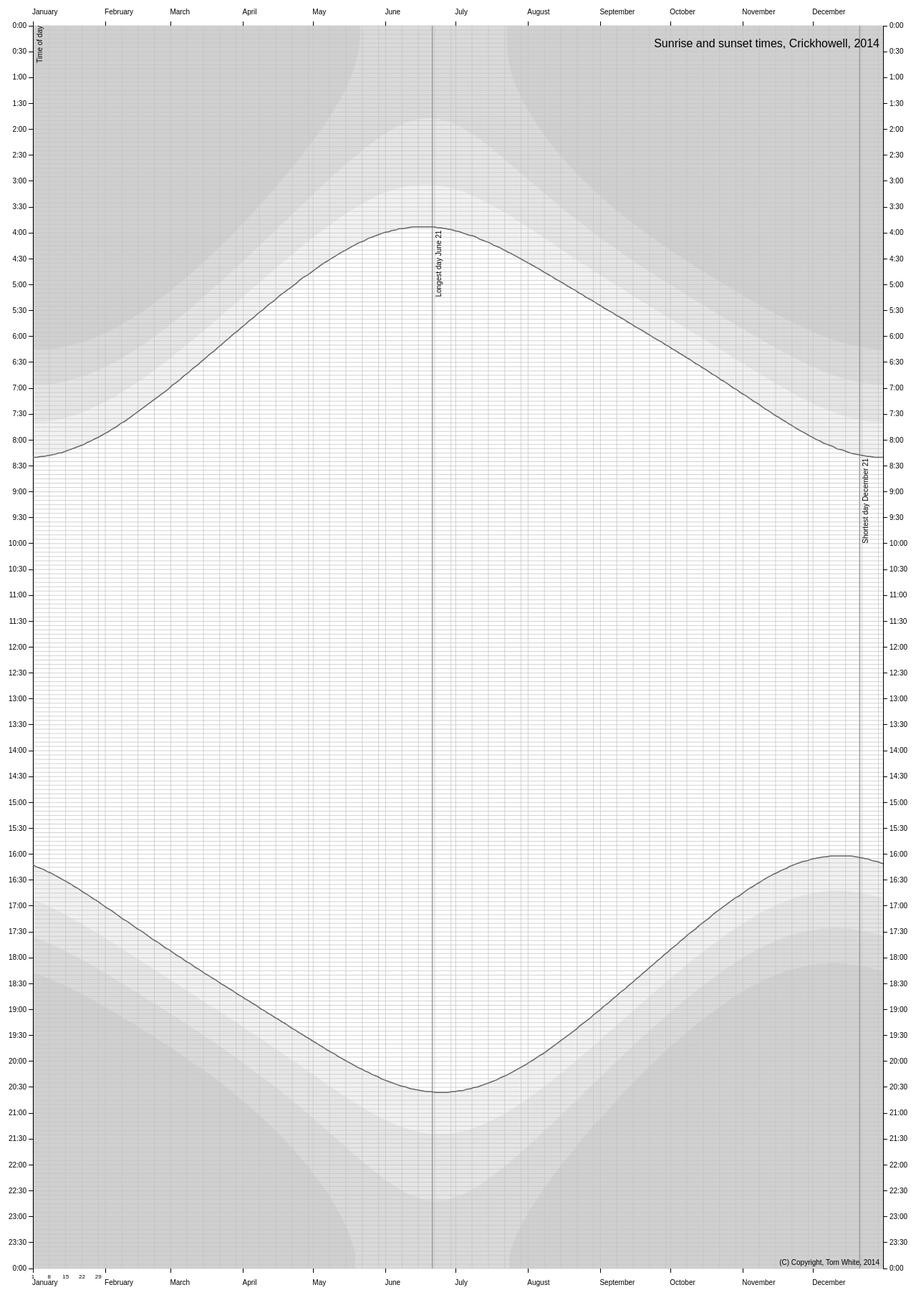
D3 v3 page, settled after 480 driven frames (8 s of simulated time); the page loaded 1 data file(s).



var singleScale = true; // false to put both sunrise and sunset on one truncated scale
var sunriseOnly = false; // true to only show sunrise on single scale
var sunsetOnly = false; // true to only show sunset on single scale
var wholeDay = singleScale && !sunriseOnly && !sunsetOnly; // true to show midnight to midnight

var margin = {top: 30, right: 50, bottom: 30, left: 50},
    width = 1287 - margin.left - margin.right,
    height = 1795 - margin.top - margin.bottom;

var parseDate = d3.time.format("%d/%m/%y").parse;
var parseTime = function(time) {
  if (time === "99:99") {
    return null;
  }
  return d3.time.format("%H:%M").parse(time);
}
var formatMonth = d3.time.format("%B");
var formatTime = d3.time.format("%_H:%M"); // space-pad hour
var formatDayOfMonth = function(d) {
  return (d.getMonth() == 0) ? d3.time.format("%e").call(undefined, d) : "";
}
var formatDate = d3.time.format("%d/%m/%y");
var formatDateMonth = d3.time.format("%B %d");

var midday = parseTime("12:00");

function draw(svg, chartHeight, data, drawSunrise, drawSunset, showTopXAxis, showBottomXAxis) {

    function makeSunLine(accessor) {
      return d3.svg.line()
        .interpolate("basis") // smooth
        .x(function(d) { return x(d.date); })
        .y(function(d) { return y(accessor.call(undefined, d)); })
        .defined(function(d) { return accessor.call(undefined, d) != null });
    }

    function makeTwilightArea(sunrise, accessor) {
      return d3.svg.area()
        .interpolate("basis")
        .x(function(d) { return x(d.date); })
        .y0(sunrise ? 0 : chartHeight)
        .y1(function(d) { return Math.min(Math.max(0, y(accessor.call(undefined, d))), chartHeight); }) // limit to (0, chartHeight)
        .defined(function(d) {
          var time = accessor.call(undefined, d);
          // only defined if a valid time and in morning for sunrise, afternoon for sunset
          return time != null && (sunrise ? (time < midday) : (time > midday));
        });
    }

    var x = d3.time.scale()
        .range([0, width]);

    var y = d3.time.scale()
        .range([0, chartHeight]);

    var xAxis = d3.svg.axis()
        .scale(x)
        .tickFormat(formatMonth)
        .tickPadding(10)
        .orient("bottom");

    var xAxisTop = d3.svg.axis()
        .scale(x)
        .tickFormat(formatMonth)
        .tickPadding(10)
        .orient("top");

    var yAxisTickMins = wholeDay ? 30 : 10;

    var yAxis = d3.svg.axis()
        .scale(y)
        .ticks(d3.time.minute, yAxisTickMins)
        .tickFormat(formatTime)
        .orient("left");

    var yAxisRight = d3.svg.axis()
        .scale(y)
        .ticks(d3.time.minute, yAxisTickMins)
        .tickFormat(formatTime)
        .orient("right");

    var lines = [];
    if (drawSunrise) {
      lines.push(makeSunLine(function(d) { return d.official_sunrise; }));
    }
    if (drawSunset) {
      lines.push(makeSunLine(function(d) { return d.official_sunset; }));
    }

    var areas = [];
    if (drawSunrise) {
      areas = areas.concat([
          makeTwilightArea(true, function(d) { return d.official_sunrise; }),
          makeTwilightArea(true, function(d) { return d.civil_sunrise; }),
          makeTwilightArea(true, function(d) { return d.nautical_sunrise; }),
          makeTwilightArea(true, function(d) { return d.astronomical_sunrise; }),
      ]);
    }
    if (drawSunset) {
      areas = areas.concat([
          makeTwilightArea(false, function(d) { return d.official_sunset; }),
          makeTwilightArea(false, function(d) { return d.civil_sunset; }),
          makeTwilightArea(false, function(d) { return d.nautical_sunset; }),
          makeTwilightArea(false, function(d) { return d.astronomical_sunset; }),
      ]);
    }

    x.domain(d3.extent(data, function(d) { return d.date; }));

    if (wholeDay) {
      y.domain([parseTime("00:00"), parseTime("24:00")]);
    } else if (drawSunrise && drawSunset) {
      y.domain([d3.min(data, function(d) { return d.civil_sunrise; }),
                d3.max(data, function(d) { return d.civil_sunset; })]);
    } else if (drawSunrise) {
      y.domain([d3.min(data, function(d) { return d.civil_sunrise; }),
                d3.max(data, function(d) { return d.official_sunrise; })]);
    } else {
      y.domain([d3.min(data, function(d) { return d.official_sunset; }),
                d3.max(data, function(d) { return d.civil_sunset; })]);
    }

    function make_x_axis() {
      return d3.svg.axis()
          .scale(x)
          .orient("bottom")
          .ticks(d3.time.day, 7) // weekly
    }

    function make_y_axis() {
      return d3.svg.axis()
          .scale(y)
          .orient("left")
          .ticks(d3.time.minute, 5)
    }

    areas.forEach(function(area) {
      svg.append("path")
          .datum(data)
          .attr("class", "area")
          .attr("d", area);
    });

    svg.append("g")
      .attr("class", "grid")
      .attr("transform", "translate(0," + chartHeight + ")")
      .call(make_x_axis()
          .tickSize(-chartHeight, 0, 0)
          .tickPadding(8)
          .tickFormat(showBottomXAxis ? formatDayOfMonth : "") // show day of month
      )
    svg.append("g")
      .attr("class", "grid")
      .call(make_y_axis()
          .tickSize(-width, 0, 0)
          .tickFormat("")
      )

    if (showBottomXAxis) {
      svg.append("g")
          .attr("class", "x axis")
          .attr("transform", "translate(0," + chartHeight + ")")
          .call(xAxis)
          .selectAll("text")
            .attr("x", -1)
            .attr("style", null);
    }

    if (showTopXAxis) {
      svg.append("g")
          .attr("class", "x axis")
          .call(xAxisTop)
          .selectAll("text")
            .attr("x", -1)
            .attr("style", null);
    }

    var yAxisSvg = svg.append("g")
      .attr("class", "y axis")
      .call(yAxis);
      
    if (showTopXAxis) {
      yAxisSvg.append("text")
            .attr("transform", "rotate(-90)")
            .attr("y", 6)
            .attr("dy", ".71em")
            .style("text-anchor", "end")
            .text("Time of day");
    }

    svg.append("g")
      .attr("class", "y axis")
      .attr("transform", "translate(" + width + ",0)")
      .call(yAxisRight);
    
    var summerSolstice = data.filter(function(d) { return formatDate.call(undefined, d.date) === "21/06/14"; })[0];
    var winterSolstice = data.filter(function(d) { return formatDate.call(undefined, d.date) === "21/12/14"; })[0];
    
    svg.append("svg:line")
      .attr("class", "solstice")
      .attr("x1", x(summerSolstice.date))
      .attr("y1", 0)
      .attr("x2", x(summerSolstice.date))
      .attr("y2", chartHeight);
    svg.append("text")
      .attr("transform", "translate(" + (x(summerSolstice.date) + 5) + "," + (y(summerSolstice.official_sunrise) + 5) + ") rotate(-90)")
      .attr("dy", ".71em")
      .attr("text-anchor", "end")  
      .style("font-size", "10px")
      .text("Longest day " + formatDateMonth.call(undefined, summerSolstice.date));
            
    svg.append("svg:line")
     .attr("class", "solstice")
     .attr("x1", x(winterSolstice.date))
      .attr("y1", 0)
      .attr("x2", x(winterSolstice.date))
      .attr("y2", chartHeight);
      svg.append("text")
        .attr("transform", "translate(" + (x(winterSolstice.date) + 5) + "," + (y(winterSolstice.official_sunrise) + 5) + ") rotate(-90)")
        .attr("dy", ".71em")
        .attr("text-anchor", "end")  
        .style("font-size", "10px")
        .text("Shortest day " + formatDateMonth.call(undefined, winterSolstice.date));

    lines.forEach(function(line) {
      svg.append("path")
          .datum(data)
          .attr("class", "line")
          .attr("d", line);
    });
    
    if (showTopXAxis) {
      svg.append("text")
            .attr("x", width - 5)             
            .attr("y", margin.top)
            .attr("text-anchor", "end")  
            .style("font-size", "16px")
            .text("Sunrise and sunset times, Crickhowell, 2014");
    }
    
    if (showBottomXAxis) {
      svg.append("text")
            .attr("x", width - 5)             
            .attr("y", chartHeight - 5)
            .attr("text-anchor", "end")  
            .style("font-size", "10px")
            .text("(C) Copyright, Tom White, 2014");
    }
}

d3.tsv("data.tsv", function(error, data) {
    data.forEach(function(d) {
        d.date = parseDate(d.date);
        d.official_sunrise = parseTime(d.official_sunrise);
        d.civil_sunrise = parseTime(d.civil_sunrise);
        d.nautical_sunrise = parseTime(d.nautical_sunrise);
        d.astronomical_sunrise = parseTime(d.astronomical_sunrise);
        d.official_sunset = parseTime(d.official_sunset);
        d.civil_sunset = parseTime(d.civil_sunset);
        d.nautical_sunset = parseTime(d.nautical_sunset);
        d.astronomical_sunset = parseTime(d.astronomical_sunset);
    });
    
    var svg = d3.select("body").append("svg")
        .attr("width", width + margin.left + margin.right)
        .attr("height", height + margin.top + margin.bottom);
    if (singleScale) {
        var svg1 = svg
          .append("g")
            .attr("transform", "translate(" + margin.left + "," + margin.top + ")");
        draw(svg1, height, data, !sunriseOnly, !sunsetOnly, true, true);
    } else {
        var sunriseRange =
                d3.max(data, function(d) { return d.official_sunrise; }).getTime() - 
                d3.min(data, function(d) { return d.civil_sunrise; }).getTime();

        var sunsetRange = 
                d3.max(data, function(d) { return d.civil_sunset; }).getTime() - 
                d3.min(data, function(d) { return d.official_sunset; }).getTime();

        var svg1Height = (height - margin.top) * sunriseRange / (sunriseRange + sunsetRange);
        var svg2Height = (height - margin.top) * sunsetRange / (sunriseRange + sunsetRange);

        var svg1 = svg
          .append("g")
            .attr("transform", "translate(" + margin.left + "," + margin.top + ")");
        var svg2 = svg
          .append("g")
            .attr("transform", "translate(" + margin.left + "," + (svg1Height + 2 * margin.top) + ")");

        draw(svg1, svg1Height, data, true, false, true, false);
        draw(svg2, svg2Height, data, false, true, false, true);
    }

});



### data: data.tsv
date	official_sunrise	official_sunset	civil_sunrise	civil_sunset	nautical_sunrise	nautical_sunset	astronomical_sunrise	astronomical_sunset
01/01/14	08:20	16:12	07:40	16:53	06:56	17:36	06:15	18:17
02/01/14	08:20	16:14	07:39	16:54	06:56	17:37	06:15	18:18
03/01/14	08:20	16:15	07:39	16:55	06:56	17:38	06:15	18:19
04/01/14	08:19	16:16	07:39	16:56	06:56	17:39	06:15	18:20
05/01/14	08:19	16:17	07:39	16:57	06:56	17:40	06:15	18:21
06/01/14	08:19	16:18	07:39	16:58	06:56	17:41	06:15	18:22
07/01/14	08:18	16:20	07:38	16:59	06:56	17:42	06:15	18:23
08/01/14	08:18	16:21	07:38	17:01	06:55	17:44	06:15	18:24
09/01/14	08:17	16:22	07:38	17:02	06:55	17:45	06:14	18:25
10/01/14	08:17	16:24	07:37	17:03	06:55	17:46	06:14	18:27
11/01/14	08:16	16:25	07:37	17:05	06:54	17:47	06:14	18:28
12/01/14	08:15	16:27	07:36	17:06	06:54	17:48	06:13	18:29
13/01/14	08:15	16:28	07:36	17:07	06:53	17:50	06:13	18:30
14/01/14	08:14	16:30	07:35	17:09	06:53	17:51	06:12	18:31
15/01/14	08:13	16:31	07:34	17:10	06:52	17:52	06:12	18:33
16/01/14	08:12	16:33	07:33	17:12	06:51	17:54	06:11	18:34
17/01/14	08:11	16:34	07:33	17:13	06:51	17:55	06:10	18:35
18/01/14	08:10	16:36	07:32	17:15	06:50	17:57	06:10	18:37
19/01/14	08:09	16:38	07:31	17:16	06:49	17:58	06:09	18:38
20/01/14	08:08	16:39	07:30	17:18	06:48	17:59	06:08	18:39
21/01/14	08:07	16:41	07:29	17:19	06:47	18:01	06:07	18:41
22/01/14	08:06	16:43	07:28	17:21	06:46	18:02	06:07	18:42
23/01/14	08:05	16:45	07:27	17:22	06:46	18:04	06:06	18:44
24/01/14	08:03	16:46	07:26	17:24	06:45	18:05	06:05	18:45
25/01/14	08:02	16:48	07:25	17:26	06:43	18:07	06:04	18:47
26/01/14	08:01	16:50	07:23	17:27	06:42	18:08	06:03	18:48
27/01/14	07:59	16:52	07:22	17:29	06:41	18:10	06:02	18:49
28/01/14	07:58	16:53	07:21	17:31	06:40	18:11	06:01	18:51
29/01/14	07:57	16:55	07:20	17:32	06:39	18:13	05:59	18:53
30/01/14	07:55	16:57	07:18	17:34	06:38	18:15	05:58	18:54
31/01/14	07:54	16:59	07:17	17:36	06:36	18:16	05:57	18:56
01/02/14	07:52	17:01	07:16	17:37	06:35	18:18	05:56	18:57
02/02/14	07:51	17:03	07:14	17:39	06:34	18:19	05:55	18:59
03/02/14	07:49	17:04	07:13	17:41	06:32	18:21	05:53	19:00
04/02/14	07:47	17:06	07:11	17:42	06:31	18:23	05:52	19:02
05/02/14	07:46	17:08	07:10	17:44	06:30	18:24	05:50	19:03
06/02/14	07:44	17:10	07:08	17:46	06:28	18:26	05:49	19:05
07/02/14	07:42	17:12	07:06	17:48	06:27	18:28	05:48	19:07
08/02/14	07:40	17:14	07:05	17:49	06:25	18:29	05:46	19:08
09/02/14	07:39	17:16	07:03	17:51	06:23	18:31	05:44	19:10
10/02/14	07:37	17:17	07:01	17:53	06:22	18:33	05:43	19:12
11/02/14	07:35	17:19	07:00	17:55	06:20	18:34	05:41	19:13
12/02/14	07:33	17:21	06:58	17:56	06:18	18:36	05:40	19:15
13/02/14	07:31	17:23	06:56	17:58	06:17	18:38	05:38	19:16
14/02/14	07:29	17:25	06:54	18:00	06:15	18:39	05:36	19:18
15/02/14	07:27	17:27	06:53	18:02	06:13	18:41	05:34	19:20
16/02/14	07:25	17:28	06:51	18:03	06:11	18:43	05:33	19:22
17/02/14	07:23	17:30	06:49	18:05	06:10	18:44	05:31	19:23
18/02/14	07:21	17:32	06:47	18:07	06:08	18:46	05:29	19:25
19/02/14	07:19	17:34	06:45	18:08	06:06	18:48	05:27	19:27
20/02/14	07:17	17:36	06:43	18:10	06:04	18:49	05:25	19:28
21/02/14	07:15	17:38	06:41	18:12	06:02	18:51	05:23	19:30
22/02/14	07:13	17:40	06:39	18:14	06:00	18:53	05:21	19:32
23/02/14	07:11	17:41	06:37	18:15	05:58	18:55	05:19	19:34
24/02/14	07:09	17:43	06:35	18:17	05:56	18:56	05:17	19:35
25/02/14	07:07	17:45	06:33	18:19	05:54	18:58	05:15	19:37
26/02/14	07:05	17:47	06:31	18:21	05:52	19:00	05:13	19:39
27/02/14	07:03	17:49	06:29	18:22	05:50	19:01	05:11	19:41
28/02/14	07:01	17:50	06:27	18:24	05:48	19:03	05:09	19:42
01/03/14	06:58	17:52	06:25	18:26	05:46	19:05	05:07	19:44
... 305 more rows